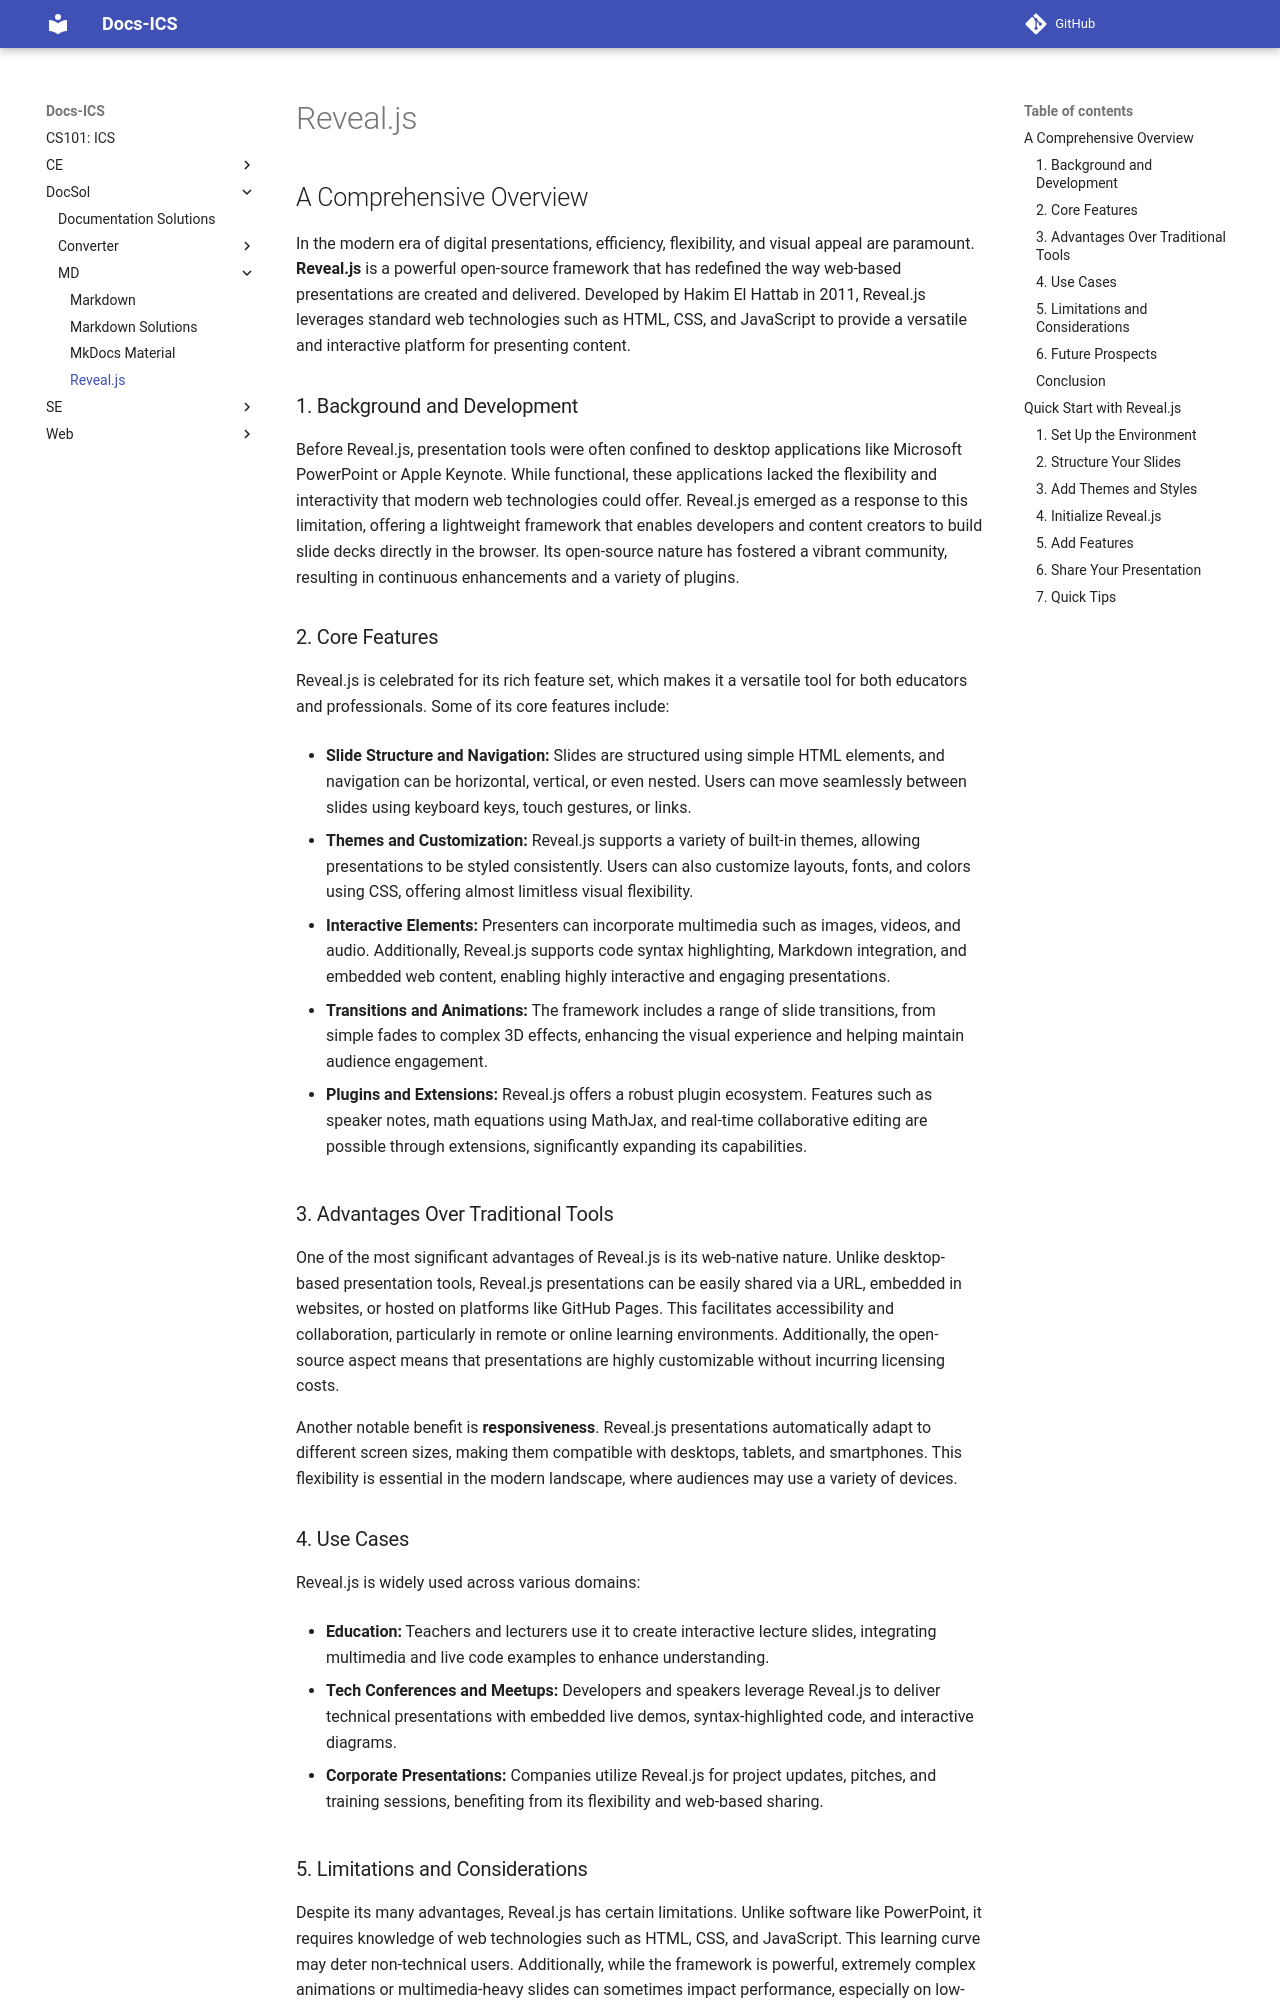

repository: abotw/CS101-ICS-DocSite · page: DocSol/MD/revealjs/index.html · generator: mkdocs

---
url: https://revealjs.com/
date: 2025-11-02T14:49:00
---

# Reveal.js
## A Comprehensive Overview

In the modern era of digital presentations, efficiency, flexibility, and visual appeal are paramount. **Reveal.js** is a powerful open-source framework that has redefined the way web-based presentations are created and delivered. Developed by Hakim El Hattab in 2011, Reveal.js leverages standard web technologies such as HTML, CSS, and JavaScript to provide a versatile and interactive platform for presenting content.

### 1. Background and Development

Before Reveal.js, presentation tools were often confined to desktop applications like Microsoft PowerPoint or Apple Keynote. While functional, these applications lacked the flexibility and interactivity that modern web technologies could offer. Reveal.js emerged as a response to this limitation, offering a lightweight framework that enables developers and content creators to build slide decks directly in the browser. Its open-source nature has fostered a vibrant community, resulting in continuous enhancements and a variety of plugins.

### 2. Core Features

Reveal.js is celebrated for its rich feature set, which makes it a versatile tool for both educators and professionals. Some of its core features include:

- **Slide Structure and Navigation:** Slides are structured using simple HTML elements, and navigation can be horizontal, vertical, or even nested. Users can move seamlessly between slides using keyboard keys, touch gestures, or links.
    
- **Themes and Customization:** Reveal.js supports a variety of built-in themes, allowing presentations to be styled consistently. Users can also customize layouts, fonts, and colors using CSS, offering almost limitless visual flexibility.
    
- **Interactive Elements:** Presenters can incorporate multimedia such as images, videos, and audio. Additionally, Reveal.js supports code syntax highlighting, Markdown integration, and embedded web content, enabling highly interactive and engaging presentations.
    
- **Transitions and Animations:** The framework includes a range of slide transitions, from simple fades to complex 3D effects, enhancing the visual experience and helping maintain audience engagement.
    
- **Plugins and Extensions:** Reveal.js offers a robust plugin ecosystem. Features such as speaker notes, math equations using MathJax, and real-time collaborative editing are possible through extensions, significantly expanding its capabilities.
